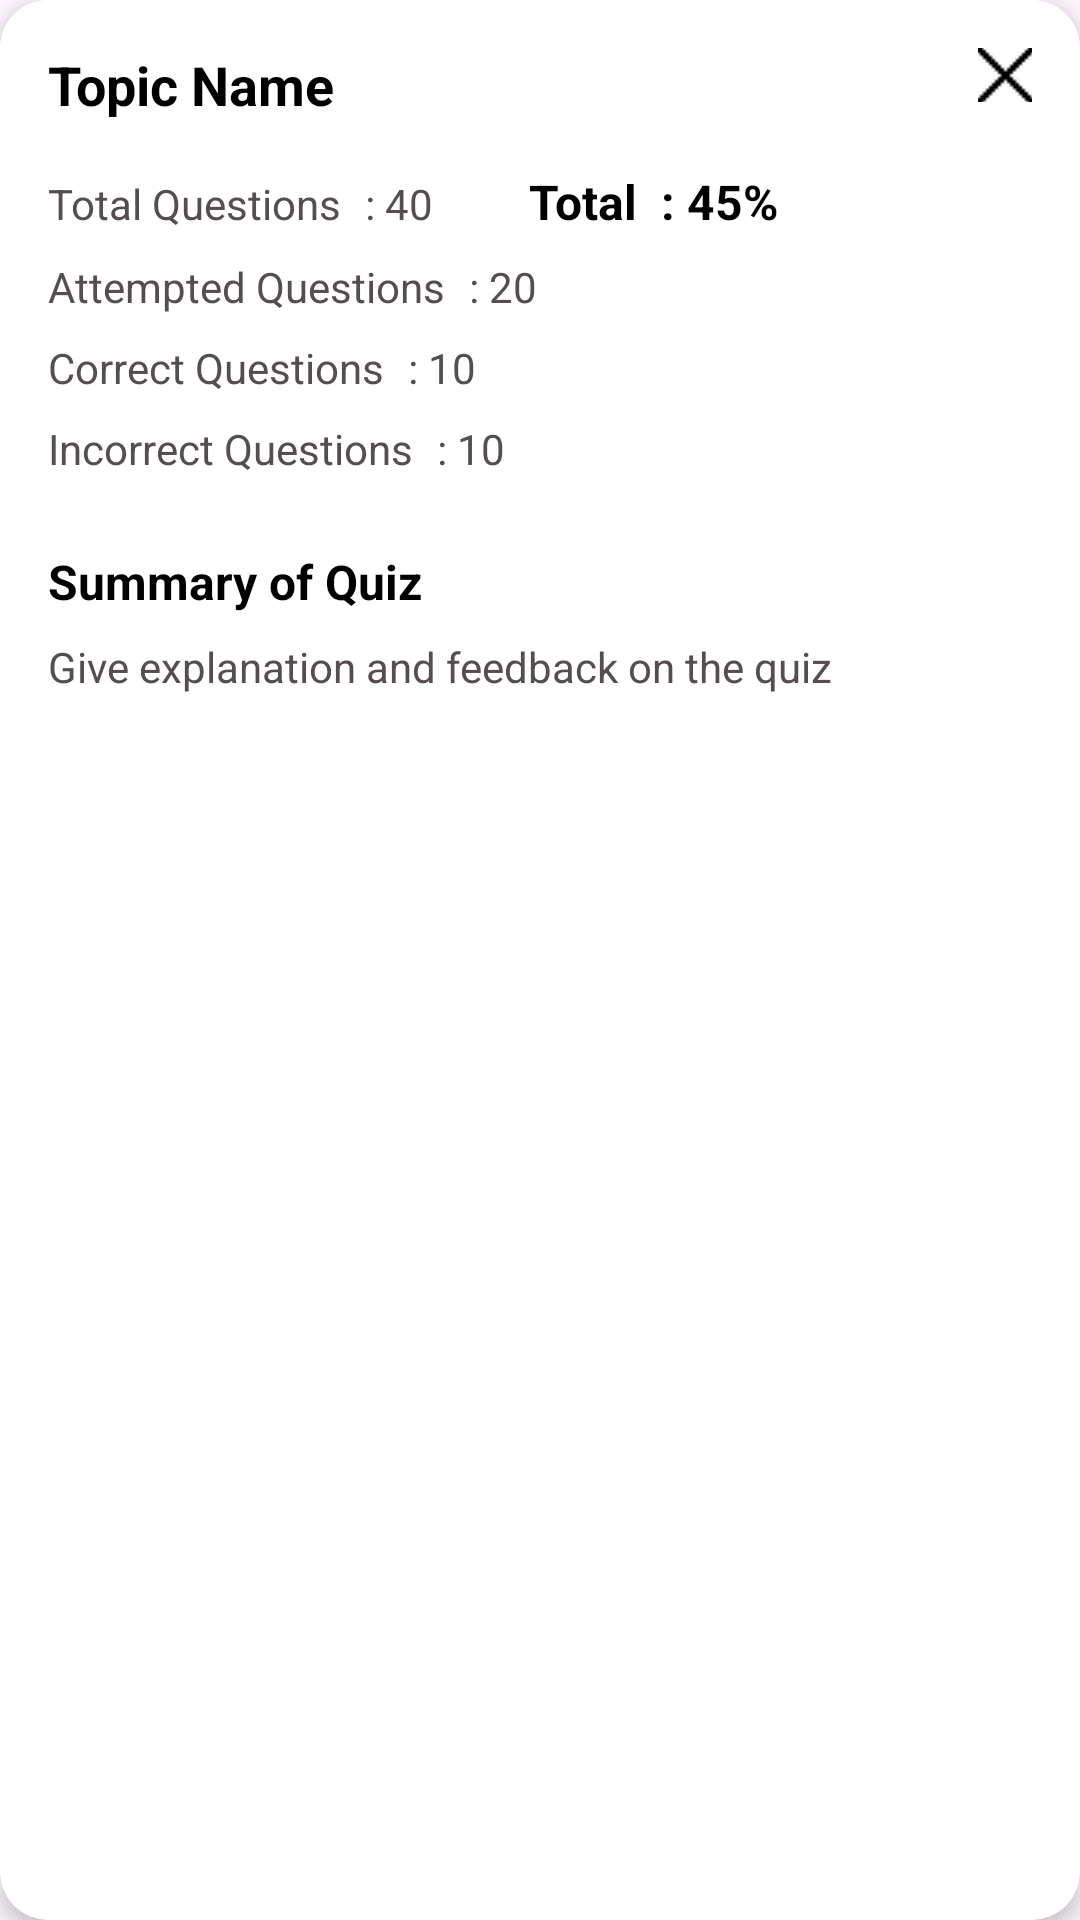

Reconstruct the res/layout file that produces this screen, plus the resources it refers to.
<!-- AndroidManifest.xml: application theme Theme.AIPowered_Study_Assistant_App -->
<!-- res/layout/dialog_all_quiz_results.xml -->
<?xml version="1.0" encoding="utf-8"?>
<androidx.cardview.widget.CardView xmlns:android="http://schemas.android.com/apk/res/android"
    xmlns:app="http://schemas.android.com/apk/res-auto"
    android:layout_width="match_parent"
    android:layout_height="wrap_content"
    android:layout_margin="16dp"
    app:cardCornerRadius="16dp"
    app:cardElevation="4dp"
    android:background="@color/white">

    <LinearLayout
        android:background="@color/white"
        android:layout_width="match_parent"
        android:layout_height="wrap_content"
        android:orientation="vertical"
        android:padding="16dp">

        <RelativeLayout
            android:layout_width="match_parent"
            android:layout_height="wrap_content">

            <TextView
                android:id="@+id/topicNameTextView"
                android:layout_width="wrap_content"
                android:layout_height="wrap_content"
                android:text="Topic Name"
                android:textColor="@color/black"
                android:textSize="18sp"
                android:textStyle="bold" />

            <ImageButton
                android:id="@+id/closeButton"
                android:layout_width="18dp"
                android:layout_height="18dp"
                android:layout_alignParentEnd="true"
                android:background="?attr/selectableItemBackgroundBorderless"
                android:src="@drawable/close" />
        </RelativeLayout>

        <LinearLayout
            android:layout_width="match_parent"
            android:layout_height="wrap_content"
            android:layout_marginTop="16dp"
            android:orientation="vertical">

            <LinearLayout
                android:layout_width="match_parent"
                android:layout_height="wrap_content"
                android:orientation="horizontal">

                <TextView
                    android:layout_width="wrap_content"
                    android:layout_height="wrap_content"
                    android:text="Total Questions"
                    android:textColor="@color/grey"
                    android:textSize="14sp" />

                <TextView
                    android:id="@+id/totalQuestionsValue"
                    android:layout_width="wrap_content"
                    android:layout_height="wrap_content"
                    android:layout_marginStart="8dp"
                    android:text=": 40"
                    android:textColor="@color/grey"
                    android:textSize="14sp" />

                <TextView
                    android:layout_width="wrap_content"
                    android:layout_height="wrap_content"
                    android:layout_marginStart="32dp"
                    android:text="Total"
                    android:textColor="@color/black"
                    android:textSize="16sp"
                    android:textStyle="bold" />

                <TextView
                    android:id="@+id/totalScoreValue"
                    android:layout_width="wrap_content"
                    android:layout_height="wrap_content"
                    android:layout_marginStart="8dp"
                    android:text=": 45%"
                    android:textColor="@color/black"
                    android:textSize="16sp"
                    android:textStyle="bold" />
            </LinearLayout>

            <LinearLayout
                android:layout_width="match_parent"
                android:layout_height="wrap_content"
                android:layout_marginTop="8dp">

                <TextView
                    android:layout_width="wrap_content"
                    android:layout_height="wrap_content"
                    android:text="Attempted Questions"
                    android:textColor="@color/grey"
                    android:textSize="14sp" />

                <TextView
                    android:id="@+id/attemptedQuestionsValue"
                    android:layout_width="wrap_content"
                    android:layout_height="wrap_content"
                    android:layout_marginStart="8dp"
                    android:text=": 20"
                    android:textColor="@color/grey"
                    android:textSize="14sp" />
            </LinearLayout>

            <LinearLayout
                android:layout_width="match_parent"
                android:layout_height="wrap_content"
                android:layout_marginTop="8dp">

                <TextView
                    android:layout_width="wrap_content"
                    android:layout_height="wrap_content"
                    android:text="Correct Questions"
                    android:textColor="@color/grey"
                    android:textSize="14sp" />

                <TextView
                    android:id="@+id/correctQuestionsValue"
                    android:layout_width="wrap_content"
                    android:layout_height="wrap_content"
                    android:layout_marginStart="8dp"
                    android:text=": 10"
                    android:textColor="@color/grey"
                    android:textSize="14sp" />
            </LinearLayout>

            <LinearLayout
                android:layout_width="match_parent"
                android:layout_height="wrap_content"
                android:layout_marginTop="8dp">

                <TextView
                    android:layout_width="wrap_content"
                    android:layout_height="wrap_content"
                    android:text="Incorrect Questions"
                    android:textColor="@color/grey"
                    android:textSize="14sp" />

                <TextView
                    android:id="@+id/incorrectQuestionsValue"
                    android:layout_width="wrap_content"
                    android:layout_height="wrap_content"
                    android:layout_marginStart="8dp"
                    android:text=": 10"
                    android:textColor="@color/grey"
                    android:textSize="14sp" />
            </LinearLayout>
        </LinearLayout>

        <TextView
            android:layout_width="match_parent"
            android:layout_height="wrap_content"
            android:layout_marginTop="24dp"
            android:text="Summary of Quiz"
            android:textColor="@color/black"
            android:textSize="16sp"
            android:textStyle="bold" />

        <TextView
            android:layout_width="match_parent"
            android:layout_height="wrap_content"
            android:layout_marginTop="8dp"
            android:text="Give explanation and feedback on the quiz"
            android:textColor="@color/grey"
            android:textSize="14sp" />

    </LinearLayout>
</androidx.cardview.widget.CardView>
<!-- resources referenced by this layout -->
<resources>
  <color name="black">#FF000000</color>
  <color name="grey">#554E4E</color>
  <color name="white">#FFFFFFFF</color>
  <!-- drawable close: png bitmap (drawable, 320 bytes) -->
  <style name="Theme.AIPowered_Study_Assistant_App" parent="Base.Theme.AIPowered_Study_Assistant_App" />
  <style name="Base.Theme.AIPowered_Study_Assistant_App" parent="Theme.Material3.DayNight.NoActionBar">
          
          
      </style>
</resources>
